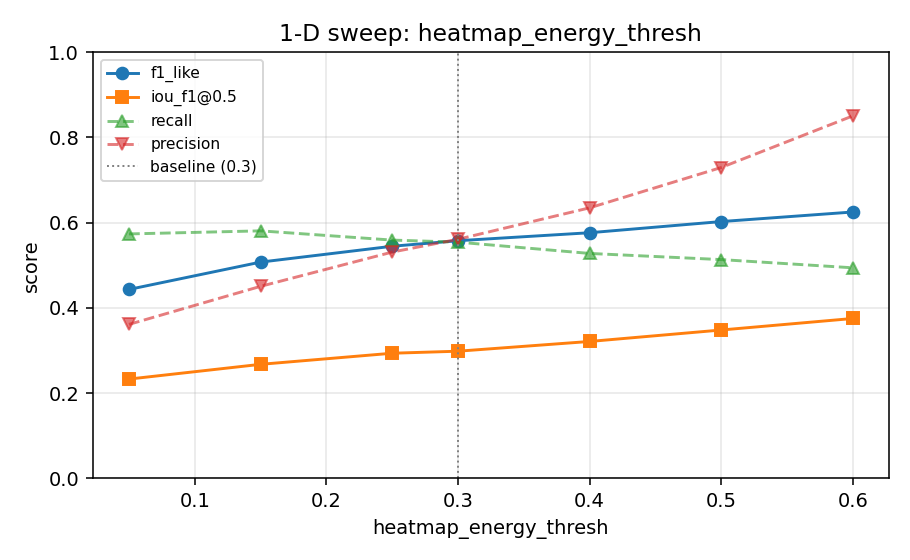

Values plotted in this chart, from the file beside it:
r2_peak_thresh, min_peak_abs_a, nms_radius_s, same_sign_min_gap_s, min_ride_s, max_ride_s, joint_r2_thresh, min_pair_abs_a, heatmap_energy_thresh, w_min_s, w_max_s, n_w, f_min, f_max, n_f, noise_sigma_multiplier, n_gt, n_pred, clean, missed, gt_merged, gt_split, fp, pred_merged
0.8, 0.5, 0.5, 3.0, 0.0, 120.0, 0.75, 0.5, 0.05, 0.4, 3.0, 30, 0.05, 0.8, 15, 6.0, 415, 659, 238, 149, 18, 10, 394, 8
0.8, 0.5, 0.5, 3.0, 0.0, 120.0, 0.75, 0.5, 0.15, 0.4, 3.0, 30, 0.05, 0.8, 15, 6.0, 415, 535, 241, 140, 28, 6, 274, 7
0.8, 0.5, 0.5, 3.0, 0.0, 120.0, 0.75, 0.5, 0.25, 0.4, 3.0, 30, 0.05, 0.8, 15, 6.0, 415, 437, 232, 155, 23, 5, 186, 9
0.8, 0.5, 0.5, 3.0, 0.0, 120.0, 0.75, 0.5, 0.3, 0.4, 3.0, 30, 0.05, 0.8, 15, 6.0, 415, 410, 230, 164, 18, 3, 167, 7
0.8, 0.5, 0.5, 3.0, 0.0, 120.0, 0.75, 0.5, 0.4, 0.4, 3.0, 30, 0.05, 0.8, 15, 6.0, 415, 345, 219, 184, 10, 2, 118, 4
0.8, 0.5, 0.5, 3.0, 0.0, 120.0, 0.75, 0.5, 0.5, 0.4, 3.0, 30, 0.05, 0.8, 15, 6.0, 415, 292, 213, 189, 12, 1, 72, 5
0.8, 0.5, 0.5, 3.0, 0.0, 120.0, 0.75, 0.5, 0.6, 0.4, 3.0, 30, 0.05, 0.8, 15, 6.0, 415, 241, 205, 201, 9, 0, 32, 4
